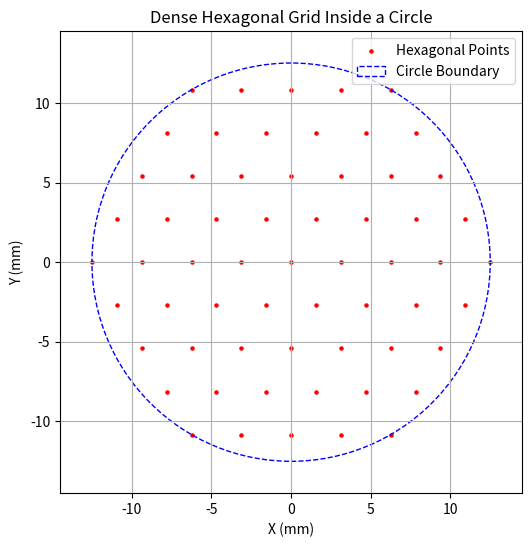

This figure's Python source:
import numpy as np
import matplotlib.pyplot as plt


diameter = 25
radius = diameter / 2
hex_radius = radius / 8
x_vals = []
y_vals = []
y_shift = np.sqrt(3) * hex_radius
x_shift = 2 * hex_radius
rows = int(2 * radius / y_shift) * 2
cols = int(2 * radius / x_shift) * 2

for row in range(-rows // 2, rows // 2 + 1):
    for col in range(-cols // 2, cols // 2 + 1):
        x = col * x_shift + (row % 2) * hex_radius
        y = row * y_shift
        
        if x**2 + y**2 <= radius**2:
            x_vals.append(x)
            y_vals.append(y)

x_final = np.array(x_vals)
y_final = np.array(y_vals)
print(x_final)
print(y_final)
print(len(x_final))
fig, ax = plt.subplots(figsize=(6,6))
ax.scatter(x_final, y_final, color='red', s=5, label='Hexagonal Points')
ax.add_patch(plt.Circle((0, 0), radius, color='blue', fill=False, linestyle='dashed', label='Circle Boundary'))
ax.set_xlim(-radius - 2, radius + 2)
ax.set_ylim(-radius - 2, radius + 2)
ax.set_aspect('equal')
ax.legend()
plt.title("Dense Hexagonal Grid Inside a Circle")
plt.xlabel("X (mm)")
plt.ylabel("Y (mm)")
plt.grid(True)
plt.show()
